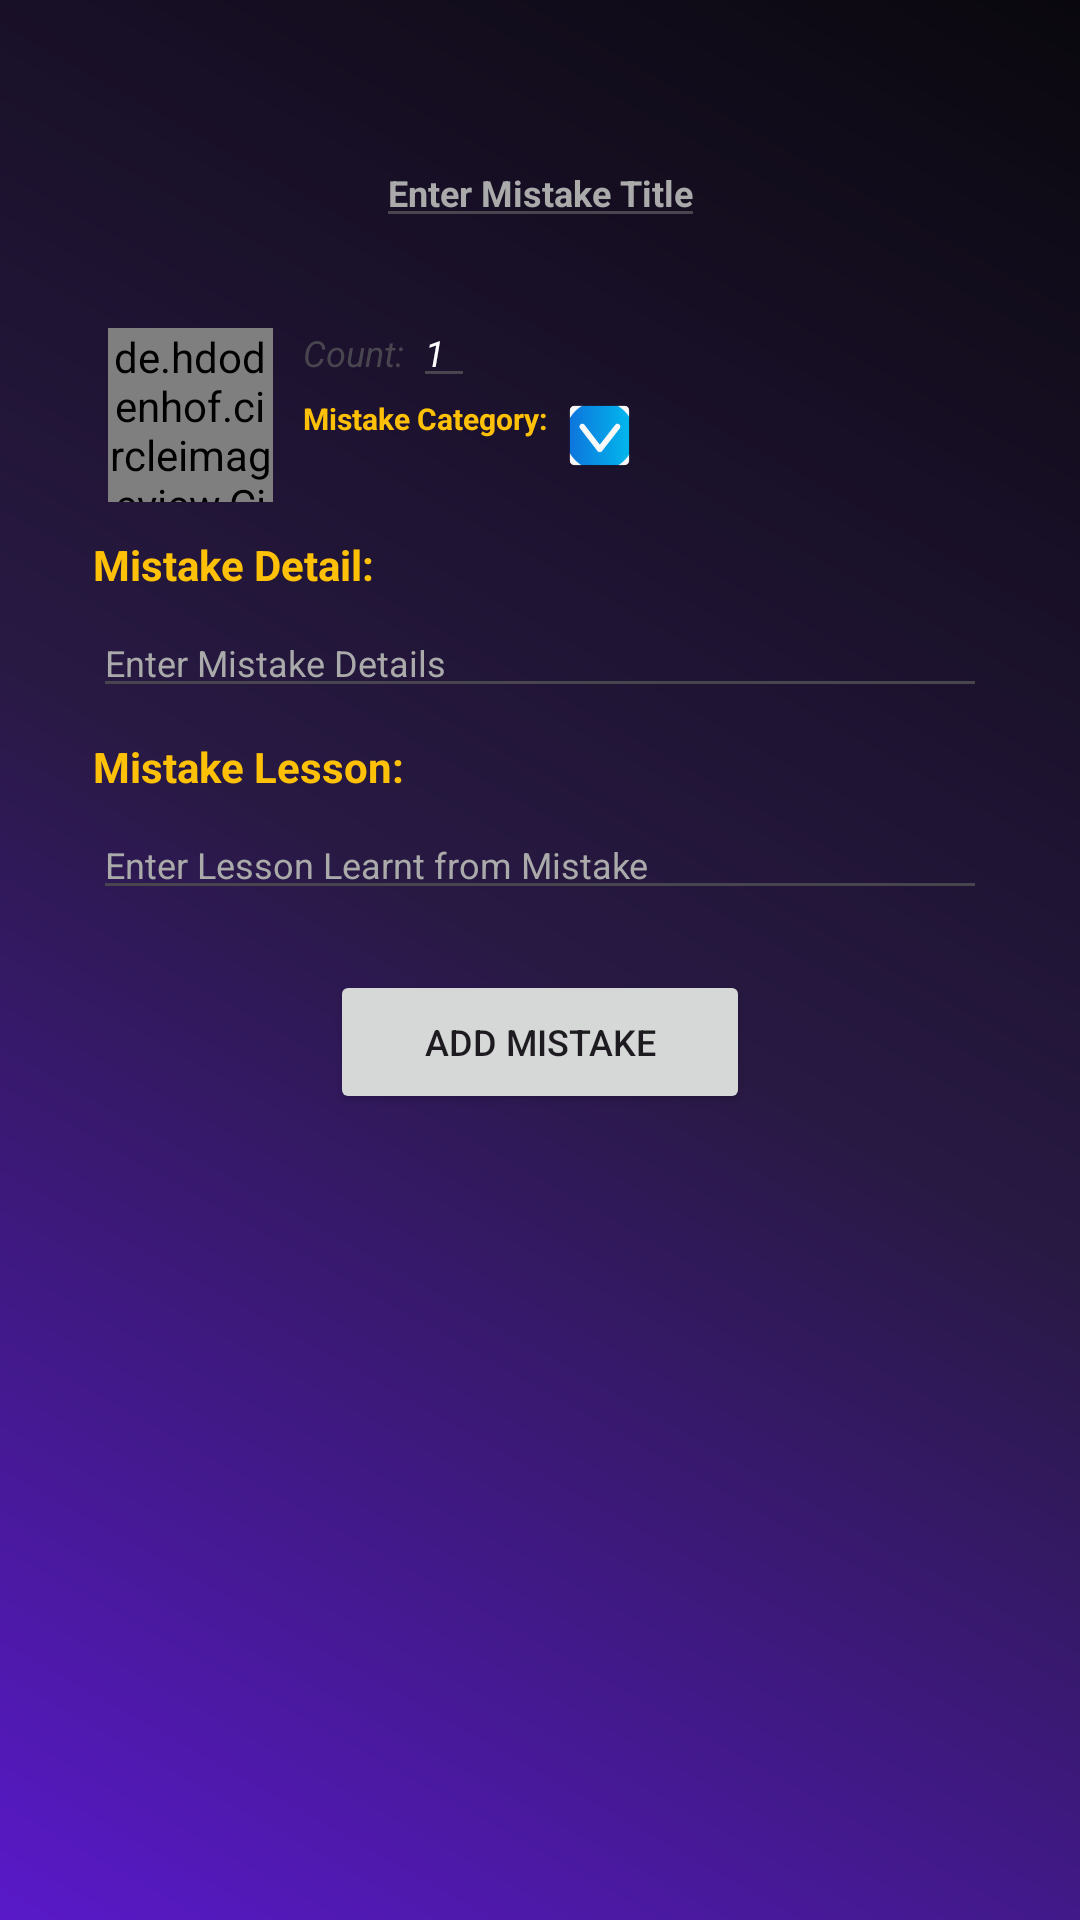

The Android layout XML behind this screen, and the referenced resources:
<!-- AndroidManifest.xml: application theme Theme.MistakeTracker -->
<!-- res/layout/alert_dialog.xml -->
<?xml version="1.0" encoding="utf-8"?>
<androidx.constraintlayout.widget.ConstraintLayout xmlns:android="http://schemas.android.com/apk/res/android"
    xmlns:app="http://schemas.android.com/apk/res-auto"
    xmlns:tools="http://schemas.android.com/tools"
    android:layout_width="match_parent"
    android:background="@drawable/background_color"
    android:layout_height="match_parent"
    android:padding="16dp">

    <EditText
        android:layout_width="wrap_content"
        android:layout_height="wrap_content"
        android:hint="Enter Mistake Title"
        android:textColor="@color/white"
        android:textSize="12sp"
        android:textColorHint="@color/grey"
        android:textStyle="bold"
        app:layout_constraintTop_toTopOf="parent"
        app:layout_constraintLeft_toLeftOf="parent"
        app:layout_constraintRight_toRightOf="parent"
        android:layout_marginTop="30dp"
        android:id="@+id/dialog_mistake_title"/>

    <de.hdodenhof.circleimageview.CircleImageView
        android:id="@+id/category_icon"
        android:layout_width="55dp"
        android:layout_height="58dp"
        app:layout_constraintTop_toBottomOf="@+id/dialog_mistake_title"
        app:layout_constraintStart_toStartOf="parent"
        android:src="@mipmap/ic_money"
        android:layout_marginTop="30dp"
        android:layout_marginStart="20dp"/>

<TextView
    android:layout_width="wrap_content"
    android:layout_height="wrap_content"
    android:text="Count: "
    android:textStyle="italic"
    android:id="@+id/dialog_mistake_count1"
    app:layout_constraintTop_toBottomOf="@+id/dialog_mistake_title"
    app:layout_constraintStart_toEndOf="@+id/category_icon"
    android:textColor="@color/ic_add_background"
    android:layout_marginStart="10dp"
    android:textSize="12sp"
    android:layout_marginTop="30dp"/>

    <EditText
        android:layout_width="wrap_content"
        android:layout_height="wrap_content"
        android:textStyle="italic"
        android:text="1"
        android:inputType="number"
        android:textColor="@color/white"
        android:textColorHint="@color/grey"
        android:id="@+id/dialog_mistake_count"
        app:layout_constraintTop_toBottomOf="@+id/dialog_mistake_title"
        app:layout_constraintStart_toEndOf="@+id/dialog_mistake_count1"
        android:textSize="12sp"
        android:layout_marginTop="20dp"
        />

    <TextView
        android:id="@+id/x0"
        android:layout_width="wrap_content"
        android:layout_height="16dp"
        android:layout_marginStart="10dp"
        android:text="Mistake Category:"
        android:textColor="#FFC107"
        android:textSize="10sp"
        android:textStyle="bold"
        android:layout_marginBottom="2dp"
        app:layout_constraintStart_toEndOf="@+id/category_icon"
        app:layout_constraintTop_toBottomOf="@+id/dialog_mistake_count" />

    <Spinner
        app:layout_constraintTop_toBottomOf="@+id/dialog_mistake_count"
        android:id="@+id/dialog_mistake_category"
        android:layout_width="25dp"
        android:background="@mipmap/ic_dropdown"
android:layout_marginLeft="5dp"
        android:textSize="10sp"
        app:layout_constraintStart_toEndOf="@+id/x0"
        android:layout_height="25dp"
      />











    <TextView
        android:id="@+id/x"
        android:textStyle="bold"
        android:layout_width="match_parent"
        android:layout_height="wrap_content"
        app:layout_constraintTop_toBottomOf="@+id/x0"
        app:layout_constraintLeft_toLeftOf="parent"
        app:layout_constraintRight_toRightOf="parent"
        android:layout_marginTop="30dp"
        android:textSize="14sp"
        android:text="Mistake Detail:"
        android:textColor="#FFC107"
        android:layout_marginStart="15dp"
        android:layout_marginEnd="15dp"
        />
    <EditText
        android:id="@+id/dialog_mistake_detail"
        android:layout_width="match_parent"
        android:layout_height="wrap_content"
        app:layout_constraintTop_toBottomOf="@+id/x"
        app:layout_constraintLeft_toLeftOf="parent"
        app:layout_constraintRight_toRightOf="parent"
        android:layout_marginTop="5dp"
        android:hint="Enter Mistake Details"
        android:textSize="12sp"
        android:textColor="@color/white"
        android:textColorHint="@color/grey"
        android:layout_marginStart="15dp"
        android:layout_marginEnd="15dp"
        />
    <TextView
        android:id="@+id/x1"
        android:textStyle="bold"
        android:layout_width="match_parent"
        android:layout_height="wrap_content"
        app:layout_constraintTop_toBottomOf="@+id/dialog_mistake_detail"
        app:layout_constraintLeft_toLeftOf="parent"
        app:layout_constraintRight_toRightOf="parent"
        android:layout_marginTop="10dp"
        android:textSize="14sp"
        android:text="Mistake Lesson:"
        android:textColor="#FFC107"
        android:layout_marginStart="15dp"
        android:layout_marginEnd="15dp"
        />
    <EditText
        android:id="@+id/dialog_mistake_lesson"
        android:layout_width="match_parent"
        android:layout_height="wrap_content"
        app:layout_constraintTop_toBottomOf="@+id/x1"
        app:layout_constraintLeft_toLeftOf="parent"
        app:layout_constraintRight_toRightOf="parent"
        android:layout_marginTop="5dp"
        android:hint="Enter Lesson Learnt from Mistake"
        android:textSize="12sp"
        android:textColorHint="@color/grey"
        android:textColor="@color/white"
        android:layout_marginStart="15dp"
        android:layout_marginEnd="15dp"
        />

    <Button
        android:layout_width="140dp"
        android:layout_height="wrap_content"
        android:text="Add Mistake"
        android:textSize="12sp"
        app:layout_constraintTop_toBottomOf="@+id/dialog_mistake_lesson"
        app:layout_constraintStart_toStartOf="parent"
        app:layout_constraintEnd_toEndOf="parent"
        android:layout_marginTop="20dp"
        android:id="@+id/dialog_button"/>

























































</androidx.constraintlayout.widget.ConstraintLayout>
<!-- resources referenced by this layout -->
<resources>
  <color name="grey">#aaa</color>
  <color name="white">#FFFFFFFF</color>
  <!-- drawable background_color (drawable) -->
  <?xml version="1.0" encoding="utf-8"?>
  <shape xmlns:android="http://schemas.android.com/apk/res/android">
      <gradient
          android:startColor="#5919C9"
          android:centerColor="#281943"
          android:endColor="#0A080E"
          android:angle="45"/> 
      <corners android:radius="0dp"/> 
  </shape>
  <!-- mipmap ic_dropdown: webp bitmap (mipmap-hdpi, 5038 bytes) -->
  <!-- mipmap ic_money (mipmap-anydpi-v26) -->
  <?xml version="1.0" encoding="utf-8"?>
  <adaptive-icon xmlns:android="http://schemas.android.com/apk/res/android">
      <background android:drawable="@color/ic_money_background"/>
      <foreground android:drawable="@mipmap/ic_money_foreground"/>
  </adaptive-icon>
  <style name="Theme.MistakeTracker" parent="Base.Theme.MistakeTracker" />
  <style name="Base.Theme.MistakeTracker" parent="Theme.Material3.DayNight.NoActionBar">
          
          
      </style>
</resources>
